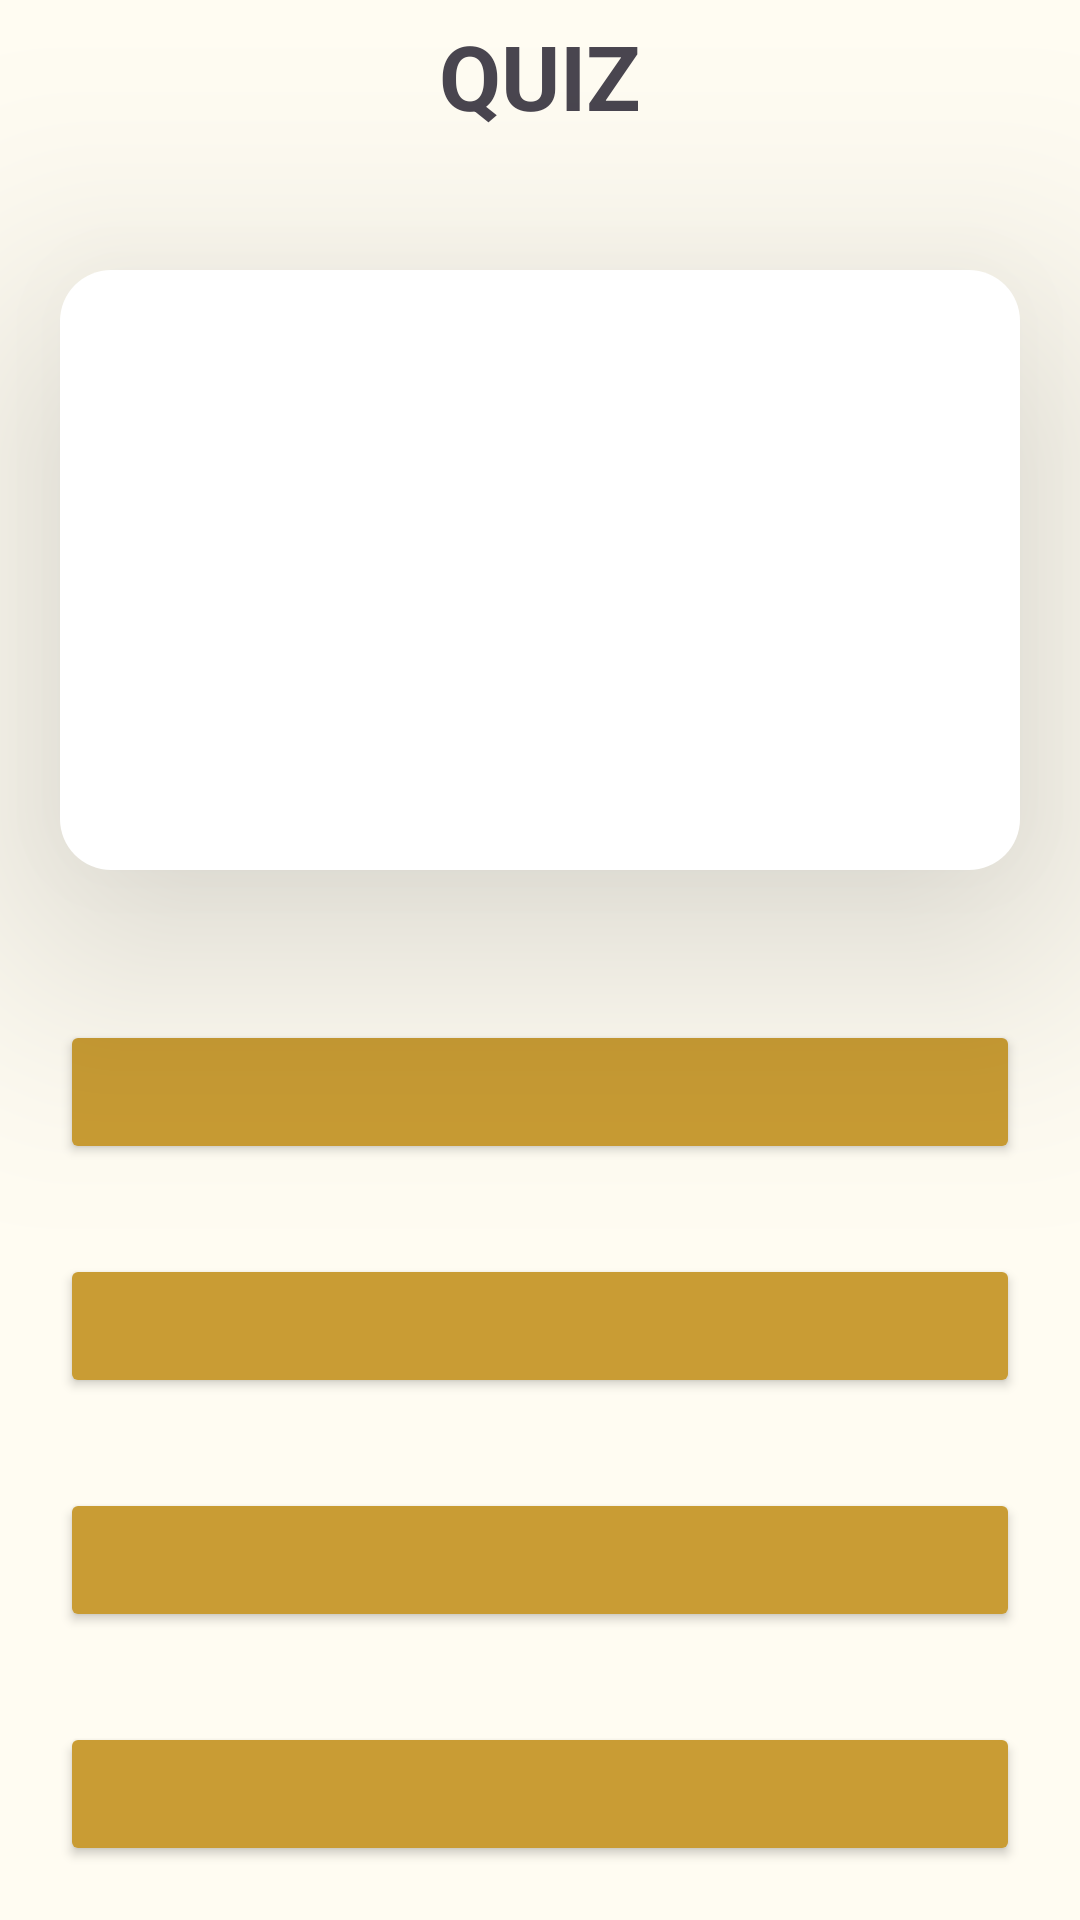

The Android layout XML behind this screen, and the referenced resources:
<!-- AndroidManifest.xml: application theme Theme.MobileAppUi -->
<!-- res/layout/qna_screen.xml -->
<?xml version="1.0" encoding="utf-8"?>
<androidx.constraintlayout.widget.ConstraintLayout xmlns:android="http://schemas.android.com/apk/res/android"
    xmlns:tools="http://schemas.android.com/tools"
    android:layout_width="match_parent"
    android:layout_height="match_parent"
    xmlns:app="http://schemas.android.com/apk/res-auto"
    android:background="@color/floral_white">
    <LinearLayout
        android:id="@+id/quiz_layout"
        android:layout_width="match_parent"
        android:layout_height="match_parent"
        android:orientation="vertical">
        <FrameLayout
            android:id="@+id/frameLayout"
            android:layout_width="match_parent"
            android:layout_height="50dp"
            tools:ignore="MissingConstraints">

            <Button
                android:id="@+id/back"
                android:layout_width="30dp"
                android:layout_height="30dp"
                android:layout_marginStart="10dp"
                android:layout_marginTop="12dp"
                android:background="@color/transparent"
                android:drawableLeft="@drawable/back"
                android:padding="0dp" />

            <TextView
                android:layout_width="wrap_content"
                android:layout_height="wrap_content"
                android:layout_gravity="center_horizontal"
                android:layout_marginTop="5dp"
                android:text="QUIZ"
                android:textStyle="bold"
                android:textSize="30sp" />
        </FrameLayout>

        <FrameLayout
            android:layout_width="320dp"
            android:layout_height="200dp"
            android:layout_gravity="center_horizontal"
            android:layout_marginTop="40dp"
            android:background="@drawable/menu_shape"
            android:backgroundTint="@color/white"
            android:layout_marginBottom="50dp"
            android:elevation="50dp">
            <TextView
                android:id="@+id/question"
                android:layout_width="match_parent"
                android:layout_height="wrap_content"
                android:layout_margin="10dp"
                android:layout_gravity="center"
                android:textSize="20dp"/>
        </FrameLayout>

        <Button
            android:id="@+id/answer1"
            android:layout_width="320dp"
            android:layout_height="wrap_content"
            android:layout_gravity="center_horizontal"
            android:layout_marginBottom="30dp"
            android:backgroundTint="@color/yellow"
            android:textColor="@color/white"/>
        <Button
            android:id="@+id/answer2"
            android:layout_width="320dp"
            android:layout_height="wrap_content"
            android:layout_gravity="center_horizontal"
            android:layout_marginBottom="30dp"
            android:backgroundTint="@color/yellow"
            android:textColor="@color/white"/>
        <Button
            android:id="@+id/answer3"
            android:layout_width="320dp"
            android:layout_height="wrap_content"
            android:layout_gravity="center_horizontal"
            android:layout_marginBottom="30dp"
            android:backgroundTint="@color/yellow"
            android:textColor="@color/white"/>
        <Button
            android:id="@+id/answer4"
            android:layout_width="320dp"
            android:layout_height="wrap_content"
            android:layout_gravity="center_horizontal"
            android:backgroundTint="@color/yellow"
            android:textColor="@color/white"/>
    </LinearLayout>
    <LinearLayout
        android:id="@+id/result"
        android:layout_width="match_parent"
        android:layout_height="match_parent"
        android:visibility="gone"
        android:background="#55000000"
        android:gravity="center"
        android:orientation="vertical"
        >
        <LinearLayout
            android:layout_width="330dp"
            android:layout_height="300dp"
            android:background="@drawable/menu_shape"
            android:backgroundTint="@color/white"
            android:layout_gravity="center"
            android:orientation="vertical">
            <TextView
                android:id="@+id/result_text"
                android:layout_width="match_parent"
                android:layout_height="50dp"
                android:text="Chinh xac"
                android:textStyle="bold"
                android:textSize="25sp"
                android:textAlignment="center"
                android:textColor="@color/white"
                android:paddingTop="9dp"
                android:background="@drawable/rounded_corners"
                android:backgroundTint="@color/green"/>

            <TextView
                android:layout_width="255dp"
                android:layout_height="wrap_content"
                android:layout_marginTop="20dp"
                android:layout_gravity="center"
                android:text="Giải thích Giải thích 
                Giải thích Giải thích 
                Giải thích Giải thích 
                Giải thích Giải thích 
                Giải thích Giải thích Giải thích"
                android:textSize="20sp" />
            <Button
                android:id="@+id/next_question"
                android:layout_width="266dp"
                android:layout_height="47dp"
                android:layout_gravity="center"
                android:layout_marginTop="10dp"
                android:backgroundTint="@color/green"
                android:text="Đã hiểu, tới câu tiếp"
                android:textSize="20sp" />
        </LinearLayout>
    </LinearLayout>
    <LinearLayout
        android:id="@+id/scoreLayout"
        android:layout_width="match_parent"
        android:layout_height="match_parent"
        android:visibility="gone"
        android:background="#55000000"
        android:gravity="center"
        android:orientation="vertical"
        >
        <LinearLayout
            android:layout_width="330dp"
            android:layout_height="300dp"
            android:backgroundTint="@color/white"
            android:background="@drawable/menu_shape"
            android:layout_gravity="center"
            android:orientation="vertical">
            <TextView

                android:layout_width="match_parent"
                android:layout_height="50dp"
                android:layout_marginTop="40dp"
                android:text="Chúc mừng!!!"
                android:textStyle="bold"
                android:textSize="32sp"
                android:textAlignment="center"
                android:textColor="@color/black"/>
            <TextView
                android:layout_width="wrap_content"
                android:layout_height="wrap_content"
                android:layout_marginTop="20dp"
                android:layout_gravity="center"
                android:text="Số câu bạn làm đúng:"
                android:textStyle="bold"
                android:textColor="@color/black"
                android:textSize="20sp" />

            <TextView
                android:id="@+id/score"
                android:layout_width="wrap_content"
                android:layout_height="wrap_content"
                android:layout_marginTop="20dp"
                android:layout_gravity="center"
                android:text="9/10"
                android:textStyle="bold"
                android:textColor="@color/black"
                android:textSize="20sp" />
            <LinearLayout
                android:layout_width="match_parent"
                android:layout_height="wrap_content"
                android:layout_marginTop="30dp">

                <LinearLayout
                    android:layout_width="wrap_content"
                    android:layout_height="wrap_content"
                    android:layout_weight="1"
                    android:orientation="vertical"
                    android:gravity="center">

                    <ImageButton
                        android:id="@+id/exit"
                        android:layout_width="40dp"
                        android:layout_height="40dp"
                        android:background="@drawable/score_btn"
                        android:backgroundTint="@color/green"
                        android:gravity="center"
                        android:src="@drawable/exit"
                        />

                    <TextView
                        android:layout_width="wrap_content"
                        android:layout_height="wrap_content"
                        android:layout_marginTop="10dp"
                        android:text="Thoát"
                        android:textStyle="bold" />
                </LinearLayout>
                <LinearLayout
                    android:layout_width="wrap_content"
                    android:layout_height="wrap_content"
                    android:orientation="vertical"
                    android:layout_weight="1"
                    android:gravity="center">
                    <ImageButton
                        android:id="@+id/restart"
                        android:layout_width="40dp"
                        android:layout_height="40dp"
                        android:background="@drawable/score_btn"
                        android:backgroundTint="@color/green"
                        android:src="@drawable/exit"
                        android:gravity="center"

                        />
                    <TextView
                        android:layout_width="wrap_content"
                        android:layout_height="wrap_content"
                        android:layout_marginTop="10dp"
                        android:text="Làm lại"
                        android:textStyle="bold"/>
                </LinearLayout>
                <LinearLayout
                    android:layout_width="wrap_content"
                    android:layout_height="wrap_content"
                    android:orientation="vertical"
                    android:layout_weight="1"
                    android:gravity="center">
                    <ImageButton
                        android:id="@+id/continueQuiz"
                        android:layout_width="40dp"
                        android:layout_height="40dp"
                        android:background="@drawable/score_btn"
                        android:backgroundTint="@color/green"
                        android:src="@drawable/exit"
                        android:gravity="center"

                        />
                    <TextView
                        android:layout_width="wrap_content"
                        android:layout_height="wrap_content"
                        android:layout_marginTop="10dp"
                        android:text="Làm tiếp"
                        android:textStyle="bold"/>
                </LinearLayout>
            </LinearLayout>
        </LinearLayout>
    </LinearLayout>
</androidx.constraintlayout.widget.ConstraintLayout>
<!-- resources referenced by this layout -->
<resources>
  <color name="black">#FF000000</color>
  <color name="floral_white">#FFFCF2</color>
  <color name="green">#099F52</color>
  <color name="transparent">#00000000</color>
  <color name="white">#FFFFFFFF</color>
  <color name="yellow">#c99c34</color>
  <!-- drawable exit (drawable) -->
  <vector xmlns:android="http://schemas.android.com/apk/res/android"
      android:width="24dp"
      android:height="24dp"
      android:viewportWidth="960"
      android:viewportHeight="960">
    <path
        android:pathData="M200,840q-33,0 -56.5,-23.5T120,760v-160h80v160h560v-560L200,200v160h-80v-160q0,-33 23.5,-56.5T200,120h560q33,0 56.5,23.5T840,200v560q0,33 -23.5,56.5T760,840L200,840ZM420,680 L364,622 466,520L120,520v-80h346L364,338l56,-58 200,200 -200,200Z"
        android:fillColor="#FFFF"/>
  </vector>
  <!-- drawable menu_shape (drawable) -->
  <?xml version="1.0" encoding="utf-8"?>
  <shape xmlns:android="http://schemas.android.com/apk/res/android"
      android:shape="rectangle">
      <solid android:color="@color/floral_white"/>
      <corners
          android:radius="17dp"/>
  
  </shape>
  <!-- drawable rounded_corners (drawable) -->
  <?xml version="1.0" encoding="utf-8"?>
  <shape xmlns:android="http://schemas.android.com/apk/res/android">
      <solid android:color="#FFFFFF"/> 
      <corners android:topLeftRadius="17dp" android:topRightRadius="17dp"/> 
  </shape>
  <!-- drawable score_btn (drawable) -->
  <?xml version="1.0" encoding="utf-8"?>
  <shape xmlns:android="http://schemas.android.com/apk/res/android"
      android:shape="rectangle">
      <solid android:color="@color/floral_white"/>
      <corners
          android:radius="10dp"/>
  
  </shape>
  <style name="Theme.MobileAppUi" parent="Base.Theme.MobileAppUi" />
  <style name="Base.Theme.MobileAppUi" parent="Theme.Material3.DayNight.NoActionBar">
          
          <item name="colorPrimary">@color/floral_white</item>
          <item name="android:windowLightStatusBar">true</item>
      </style>
</resources>
